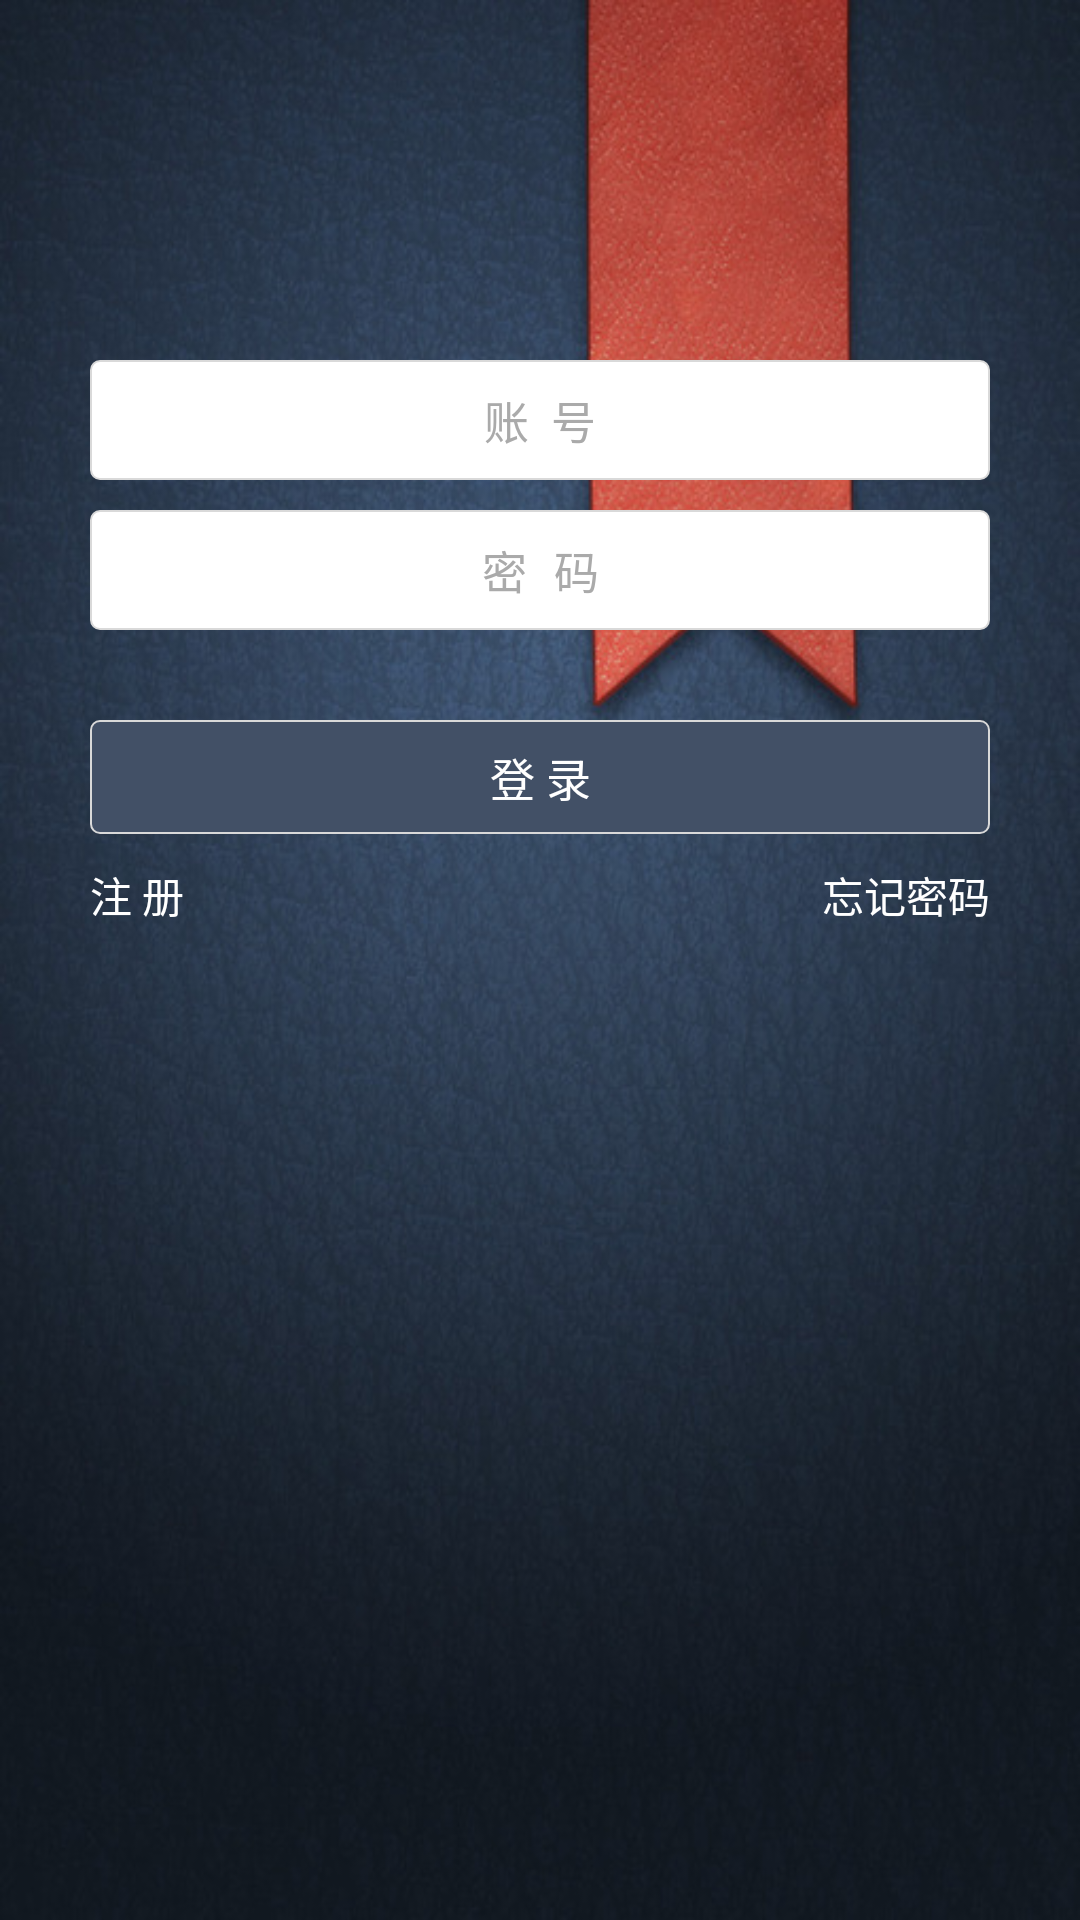

Produce the Android XML layout that renders to this screen, including the resource entries it uses.
<!-- AndroidManifest.xml: application theme android:Theme.NoTitleBar.Fullscreen -->
<!-- res/layout/activity_login.xml -->
<?xml version="1.0" encoding="utf-8"?>
<LinearLayout xmlns:android="http://schemas.android.com/apk/res/android"
    xmlns:tools="http://schemas.android.com/tools"
    android:layout_width="match_parent"
    android:layout_height="match_parent"
    android:background="@drawable/b"
    android:orientation="vertical"
    tools:context="minimal.microfriend.activity.LoginActivity">

    <EditText
        android:id="@+id/et_student_number"
        android:layout_width="match_parent"
        android:layout_height="40dp"
        android:layout_marginLeft="30dp"
        android:layout_marginRight="30dp"
        android:layout_marginTop="120dp"
        android:background="@drawable/editview_login"
        android:drawablePadding="5dp"
        android:hint="账  号"
        android:inputType="number"
        android:maxLength="13"
        android:singleLine="true"
        android:textAlignment="center"
        android:textColor="#333"
        android:textColorHint="#aaa"
        android:textSize="15sp" />

    <EditText
        android:id="@+id/et_student_password"
        android:layout_width="match_parent"
        android:layout_height="40dp"
        android:layout_marginLeft="30dp"
        android:layout_marginRight="30dp"
        android:layout_marginTop="10dp"
        android:background="@drawable/editview_login"
        android:drawablePadding="5dp"
        android:hint="密 码"
        android:inputType="textPassword"
        android:maxLength="16"
        android:singleLine="true"
        android:textAlignment="center"
        android:textColor="#333"
        android:textColorHint="#aaa"
        android:textSize="15sp" />

    <Button
        android:id="@+id/login"
        android:layout_width="match_parent"
        android:layout_height="wrap_content"
        android:layout_marginLeft="30dp"
        android:layout_marginRight="30dp"
        android:layout_marginTop="30dp"
        android:background="@drawable/button_login"
        android:text="登 录"
        android:textAlignment="center"
        android:textColor="#fff"
        android:textSize="15sp" />

    <RelativeLayout
        android:layout_width="match_parent"
        android:layout_height="wrap_content"
        android:layout_marginLeft="30dp"
        android:layout_marginRight="30dp"
        android:layout_marginTop="10dp"
        android:orientation="horizontal">

        <TextView
            android:id="@+id/tv_logon"
            android:layout_width="wrap_content"
            android:layout_height="wrap_content"
            android:layout_alignParentLeft="true"
            android:text="注 册"
            android:textColor="#fff" />

        <TextView
            android:layout_width="wrap_content"
            android:layout_height="wrap_content"
            android:layout_alignParentRight="true"
            android:text="忘记密码"
            android:textColor="#fff" />
    </RelativeLayout>
</LinearLayout>
<!-- resources referenced by this layout -->
<resources>
  <!-- drawable b: png bitmap (drawable, 456844 bytes) -->
  <!-- drawable button_login (drawable) -->
  <?xml version="1.0" encoding="utf-8"?>
  <selector xmlns:android="http://schemas.android.com/apk/res/android">
      <item android:drawable="@drawable/login_up" android:state_window_focused="false" />
      <item android:drawable="@drawable/login_down" android:state_focused="false" android:state_pressed="true" />
  </selector>
  <!-- drawable editview_login (drawable) -->
  <?xml version="1.0" encoding="utf-8"?>
  <shape xmlns:android="http://schemas.android.com/apk/res/android"
      android:shape="rectangle">
      <solid android:color="#fff" /> 
  
      
      <padding
          android:bottom="2dp"
          android:left="5dp"
          android:right="5dp"
          android:top="2dp" />
  
      <stroke
          android:width="0.5dp"
          android:color="#D9D9D9" /> 
      <corners android:radius="3dp" /> 
  </shape>
  <!-- drawable login_up (drawable) -->
  <?xml version="1.0" encoding="utf-8"?>
  <shape xmlns:android="http://schemas.android.com/apk/res/android"
      android:shape="rectangle">
      <solid android:color="#425066" />
      <padding
          android:bottom="8dp"
          android:left="5dp"
          android:right="5dp"
          android:top="8dp" />
  
      <stroke
          android:width="0.5dp"
          android:color="#D9D9D9" />
      <corners android:radius="3dp" />
  </shape>
  <!-- drawable login_down (drawable) -->
  <?xml version="1.0" encoding="utf-8"?>
  <shape xmlns:android="http://schemas.android.com/apk/res/android"
      android:shape="rectangle">
      <solid android:color="#999" />
      <padding
          android:bottom="8dp"
          android:left="5dp"
          android:right="5dp"
          android:top="8dp" />
  
      <stroke
          android:width="0.5dp"
          android:color="#D9D9D9" /> 
      <corners android:radius="3dp" /> 
  </shape>
</resources>
